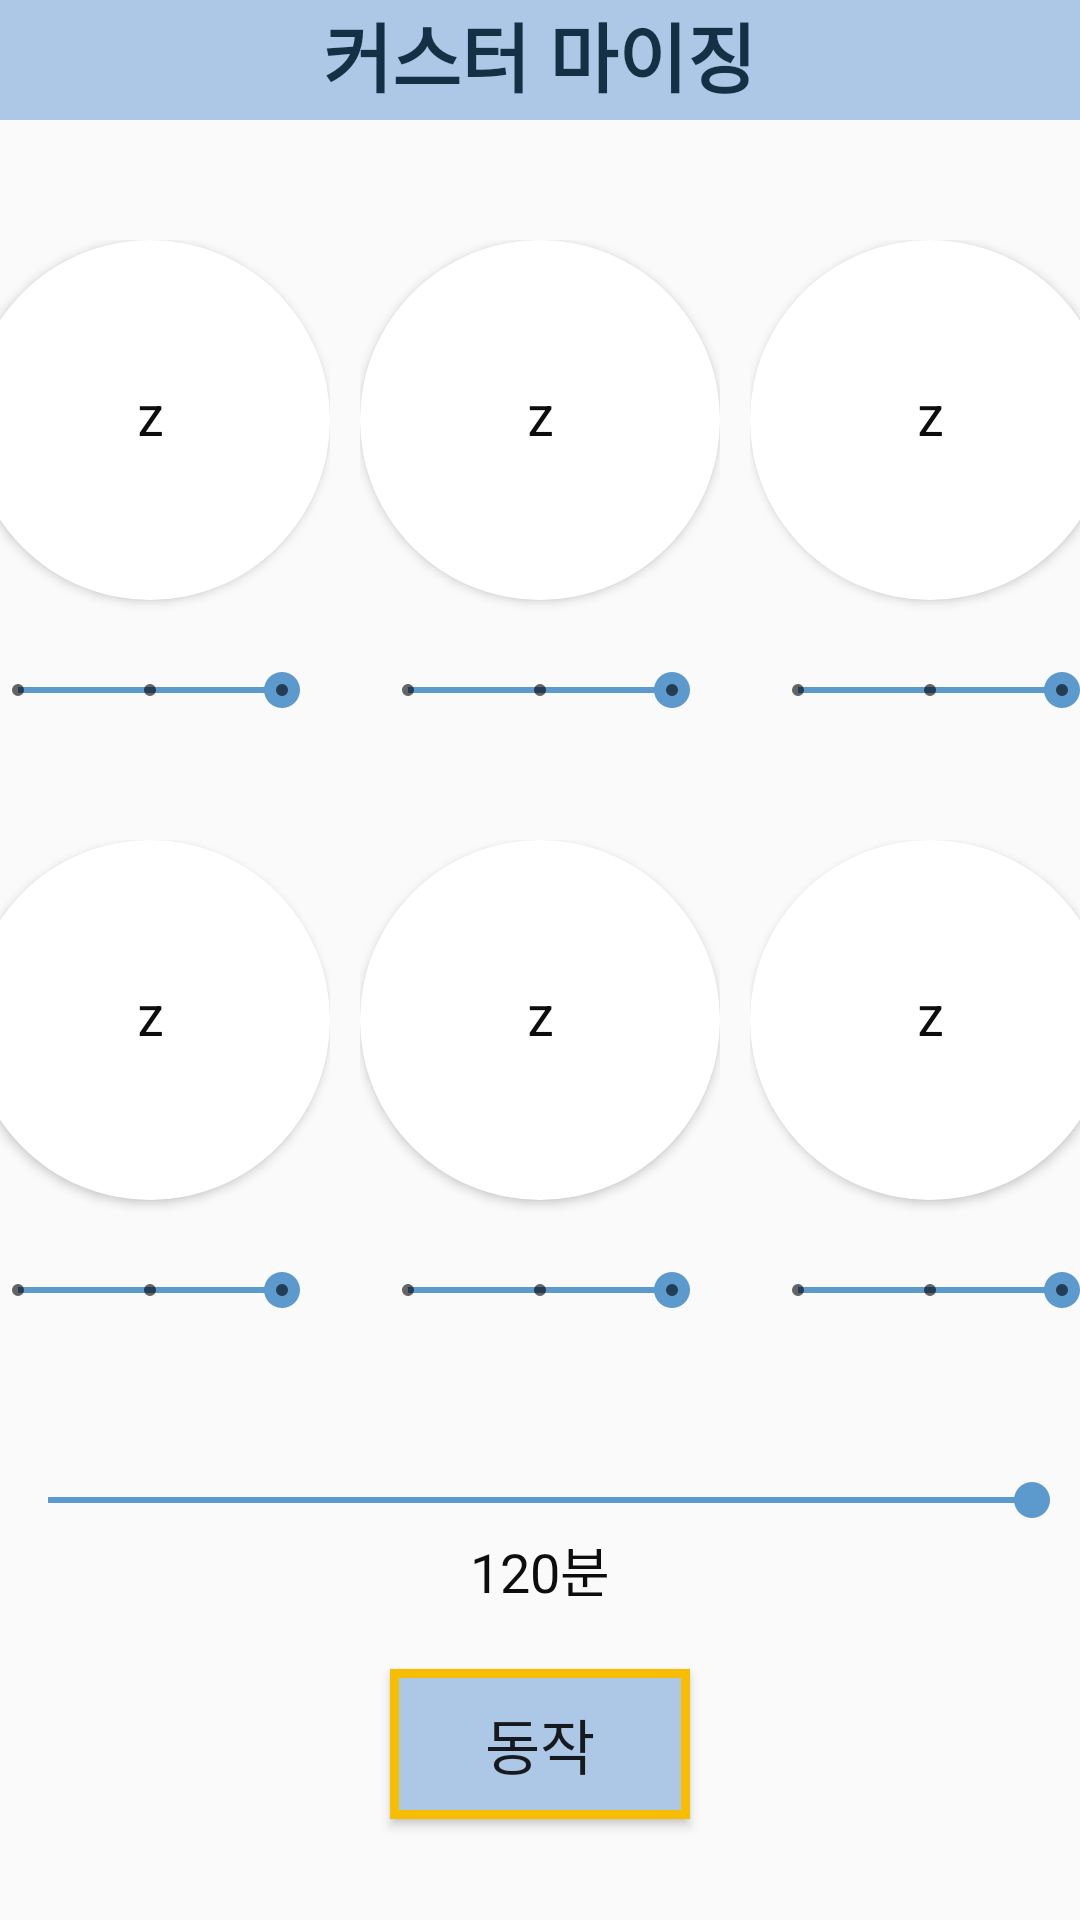

Here is an Android app screen rendered from its layout file. Give the layout XML and the strings, colors and styles it references.
<!-- AndroidManifest.xml: application theme AppTheme -->
<!-- res/layout/fragment_make.xml -->
<?xml version="1.0" encoding="utf-8"?>
<RelativeLayout
    xmlns:android="http://schemas.android.com/apk/res/android"
    android:layout_width="match_parent"
    android:layout_height="match_parent"
    android:orientation="vertical">

    <LinearLayout
        android:id="@+id/make_fragment_line1"
        android:layout_width="match_parent"
        android:layout_height="40dp"
        android:background="@color/colorPrimary"
        android:gravity="center_horizontal"
        android:orientation="horizontal">

        <TextView
            android:layout_width="wrap_content"
            android:layout_height="40dp"
            android:text="커스터 마이징"
            android:textColor="@color/colorPrimaryDark"
            android:textSize="25dp"
            android:textStyle="bold" />

    </LinearLayout>



<LinearLayout
android:layout_width="match_parent"
android:layout_height="wrap_content"
android:id="@+id/make_fragment_line2"
android:layout_below="@+id/make_fragment_line1"
android:layout_marginTop="40dp"
android:orientation="horizontal"
android:gravity="center_horizontal">

<RelativeLayout
    android:layout_width="120dp"
    android:layout_height="160dp">

    <Button
        android:layout_width="120dp"
        android:layout_height="120dp"
        android:layout_alignParentTop="true"
        android:layout_centerHorizontal="true"
        android:id="@+id/fragment_make_button1"
        android:background="@drawable/circlebutton2"
        android:text="z"
        android:textColor="@color/myblack"
        />
    
        
        
        
        
        
        
        

    <SeekBar
        android:layout_width="match_parent"
        android:layout_height="20dp"
        android:layout_below="@+id/fragment_make_button1"
        android:layout_marginTop="20dp"
        android:id="@+id/make_fragment_seekbar1"
        android:max="2"
        android:progress="2"
        style="@style/Widget.AppCompat.SeekBar.Discrete" />

</RelativeLayout>

<RelativeLayout
    android:layout_width="120dp"
    android:layout_height="160dp"
    android:layout_marginLeft="10dp">

    <Button
        android:layout_width="120dp"
        android:layout_height="120dp"
        android:layout_alignParentTop="true"
        android:layout_centerHorizontal="true"
        android:id="@+id/fragment_make_button2"
        android:background="@drawable/circlebutton2"
        android:text="z"
        android:textColor="@color/myblack"/>

    
        
        
        
        
        
        
        

    <SeekBar
        android:layout_width="match_parent"
        android:layout_height="20dp"
        android:layout_below="@+id/fragment_make_button2"
        android:layout_marginTop="20dp"
        android:id="@+id/make_fragment_seekbar2"
        android:max="2"
        android:progress="2"
        style="@style/Widget.AppCompat.SeekBar.Discrete"/>

</RelativeLayout>

<RelativeLayout
    android:layout_width="120dp"
    android:layout_height="160dp"
    android:layout_marginLeft="10dp">

    <Button
        android:layout_width="120dp"
        android:layout_height="120dp"
        android:layout_alignParentTop="true"
        android:layout_centerHorizontal="true"
        android:id="@+id/fragment_make_button3"
        android:background="@drawable/circlebutton2"
        android:text="z"
        android:textColor="@color/myblack"/>

    
        
        
        
        
        
        
        
    <SeekBar
        android:layout_width="match_parent"
        android:layout_height="20dp"
        android:layout_below="@+id/fragment_make_button3"
        android:layout_marginTop="20dp"
        android:id="@+id/make_fragment_seekbar3"
        android:max="2"
        android:progress="2"
        style="@style/Widget.AppCompat.SeekBar.Discrete"/>

</RelativeLayout>

</LinearLayout>

<LinearLayout
android:layout_width="match_parent"
android:layout_height="wrap_content"
android:layout_below="@+id/make_fragment_line2"
android:id="@+id/make_fragment_line3"
android:layout_marginTop="40dp"
android:orientation="horizontal"
android:textColor="#FFFFFF"
android:gravity="center_horizontal">

<RelativeLayout
    android:layout_width="120dp"
    android:layout_height="160dp">
    <Button
        android:layout_width="120dp"
        android:layout_height="120dp"
        android:layout_centerHorizontal="true"
        android:layout_alignParentTop="true"
        android:id="@+id/fragment_make_button4"
        android:background="@drawable/circlebutton2"
        android:text="z"
        android:textColor="@color/myblack"/>

    
        
        
        
        
        
        
        
    <SeekBar
        android:layout_width="match_parent"
        android:layout_height="20dp"
        android:layout_below="@+id/fragment_make_button4"
        android:layout_marginTop="20dp"
        android:id="@+id/make_fragment_seekbar4"
        android:max="2"
        android:progress="2"
        style="@style/Widget.AppCompat.SeekBar.Discrete"/>

</RelativeLayout>

<RelativeLayout
    android:layout_width="120dp"
    android:layout_height="160dp"
    android:layout_marginLeft="10dp">

    <Button
        android:layout_width="120dp"
        android:layout_height="120dp"
        android:layout_centerHorizontal="true"
        android:layout_alignParentTop="true"
        android:id="@+id/fragment_make_button5"
        android:background="@drawable/circlebutton2"
        android:text="z"
        android:textColor="@color/myblack"/>

    
        
        
        
        
        
        
        
    <SeekBar
        android:layout_width="match_parent"
        android:layout_height="20dp"
        android:layout_below="@+id/fragment_make_button5"
        android:layout_marginTop="20dp"
        android:id="@+id/make_fragment_seekbar5"
        android:max="2"
        android:progress="2"
        style="@style/Widget.AppCompat.SeekBar.Discrete"/>

</RelativeLayout>

<RelativeLayout
    android:layout_width="120dp"
    android:layout_height="160dp"
    android:layout_marginLeft="10dp">

    <Button
        android:layout_width="120dp"
        android:layout_height="120dp"
        android:layout_alignParentTop="true"
        android:layout_centerHorizontal="true"
        android:id="@+id/fragment_make_button6"
        android:background="@drawable/circlebutton2"
        android:text="z"
        android:textColor="@color/myblack"/>

    
        
        
        
        
        
        
        

    <SeekBar
        android:layout_width="match_parent"
        android:layout_height="20dp"
        android:layout_below="@+id/fragment_make_button6"
        android:layout_marginTop="20dp"
        android:id="@+id/make_fragment_seekbar6"
        android:max="2"
        android:progress="2"
        style="@style/Widget.AppCompat.SeekBar.Discrete"/>

</RelativeLayout>

</LinearLayout>

<SeekBar
android:layout_width="match_parent"
android:layout_height="20dp"
android:layout_below="@id/make_fragment_line3"
android:layout_marginTop="50dp"
android:id="@+id/make_fragment_seekbar_time"
android:max="120"
android:progress="120" />

<TextView
android:layout_width="match_parent"
android:layout_height="wrap_content"
android:text="120분"
android:textColor="@color/myblack"
android:textSize="18dp"
android:gravity="center"
android:layout_below="@id/make_fragment_seekbar_time"
android:id="@+id/make_fragment_textview_time"/>

<Button
android:layout_width="100dp"
android:layout_height="50dp"
android:id="@+id/make_fragment_turnon_button"
android:text="동작"
android:textSize="20dp"
android:background="@drawable/originbutton"
android:layout_below="@id/make_fragment_textview_time"
android:layout_marginTop="20dp"
android:layout_centerHorizontal="true" />

    </RelativeLayout>
<!-- resources referenced by this layout -->
<resources>
  <color name="colorPrimary">#FFADC8E6</color>
  <color name="colorPrimaryDark">#152f44</color>
  <color name="myblack">#0D0D0D</color>
  <!-- drawable circlebutton2 (drawable) -->
  <?xml version="1.0" encoding="utf-8"?>
  <selector xmlns:android="http://schemas.android.com/apk/res/android">
  
      
      
      <item>
          <shape
              android:shape="oval">
              <solid android:color="@android:color/white"></solid>
          </shape>
      </item>
  
  </selector>
  <!-- drawable originbutton (drawable) -->
  <?xml version="1.0" encoding="utf-8"?>
  <shape xmlns:android="http://schemas.android.com/apk/res/android">
  
      <solid android:color="@color/colorPrimary" />
  
      <stroke android:color="@color/colorPrimaryYellow" android:width="3dp" />
  
  </shape>
  <style name="AppTheme" parent="Theme.AppCompat.Light.DarkActionBar">
          
          <item name="windowNoTitle">true</item>
          <item name="colorPrimary">@color/colorPrimary</item>
          <item name="colorPrimaryDark">@color/colorPrimaryDark</item>
          <item name="colorAccent">@color/colorAccent</item>
      </style>
  <color name="colorPrimaryYellow">#f7bd00</color>
  <color name="colorAccent">#5c99cc</color>
</resources>
